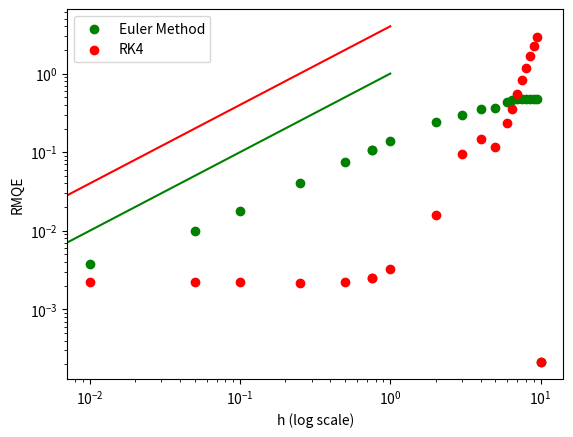

This chart was generated by the following Python code:
# -*- coding: utf-8 -*-
"""
Created on Mon Dec  4 13:36:29 2023

[redacted]
"""

# ------------------------------------------------------

'''
Must now find RMQE for various step sizes and plot them 
against the stepsize value.
'''

# importing modules
import numpy as np
import matplotlib.pyplot as plt
import math

def dydx(y,x):
#    k= - 1
    dydx = y*(1-y)
    return dydx

# initial conditions
x0 = 0
y0 = 0.0176862
# total solution interval
x_final = 10
#step sizes
h_vals = [0.01, 0.05, 0.75, 0.1, 0.25, 0.5, 0.75, 1, 2, 3, 4, 5, 6, 6.5, 7, 7.5, 8, 8.5, 9, 9.5, 10]
h_1 = np.zeros(len(h_vals))
h_4 = np.zeros(len(h_vals))

for i in range(len(h_vals)):
    h_1[i] = (h_vals[i])**1
    h_4[i] = (h_vals[i])**4

RMQE_eul = []
RMQE_rk4 = []

for h in h_vals:
    
    #EULER
    # number of steps
    #math.ceil rounds the number up to th next integer
    n_step = math.ceil(x_final/h)

    # Definition of arrays to store the solution
    y_eul = np.zeros(n_step+1)
    x_eul = np.zeros(n_step+1)
    errors = np.zeros(n_step+1)
    errors_squared = np.zeros(n_step+1)


    # Initialize first element of solution arrays 
    # with initial condition
    y_eul[0] = y0
    x_eul[0] = x0 

    # Populate the x array
    for i in range(n_step):
        x_eul[i+1]  = x_eul[i]  + h
    

    # Apply Euler method n_step times
    for i in range(n_step):
        # compute the slope using the differential equation
        slope = dydx(y_eul[i],x_eul[i]) 
        # use the Euler method
        y_eul[i+1] = y_eul[i] + h * slope
        
    #exact solution
    x_exact = x_eul
    y_exact = ((np.exp(x_exact-4))/(np.exp(x_exact-4)+1))
    
    #ERROR CALCULATION
    for i in range(n_step):
        errors[i] = (y_exact[i]-y_eul[i])
        errors_squared[i] = (y_exact[i]-y_eul[i])**2
    sum_errors_squared = np.sum(errors_squared)
    #print(sum_errors_squared)

    RMQE = np.sqrt((1/(n_step+1))*sum_errors_squared)
    RMQE_eul.append(RMQE)
    
    
    #RK4
    # Definition of arrays to store the solution
    y_rk = np.zeros(n_step+1)
    x_rk = np.zeros(n_step+1)
    errors_rk = np.zeros(n_step+1)
    errors_squared_rk = np.zeros(n_step+1)

    # Initialize first element of solution arrays 
    # with initial condition
    y_rk[0] = y0
    x_rk[0] = x0 

    # Populate the x array
    for i in range(n_step):
        x_rk[i+1]  = x_rk[i]  + h

    # Apply RK method n_step times
    for i in range(n_step):
       
        # Compute the four slopes
        x_dummy = x_rk[i]
        y_dummy = y_rk[i]
        k1 =  dydx(y_dummy,x_dummy)
        
        x_dummy = x_rk[i]+h/2
        y_dummy = y_rk[i] + k1 * h/2
        k2 =  dydx(y_dummy,x_dummy)

        x_dummy = x_rk[i]+h/2
        y_dummy = y_rk[i] + k2 * h/2
        k3 =  dydx(y_dummy,x_dummy)

        x_dummy = x_rk[i]+h
        y_dummy = y_rk[i] + k3 * h
        k4 =  dydx(y_dummy,x_dummy)

        # compute the slope as weighted average of four slopes
        slope = 1/6 * k1 + 2/6 * k2 + 2/6 * k3 + 1/6 * k4 

        # use the RK method
        y_rk[i+1] = y_rk[i] + h * slope  
        
        
    #RK4 Errors
    for i in range(n_step):
        errors_rk[i] = (y_exact[i]-y_rk[i])
        errors_squared_rk[i] = (y_exact[i]-y_rk[i])**2
    sum_errors_squared_rk = np.sum(errors_squared_rk)
    #print(sum_errors_squared)

    RMQE_rk = np.sqrt((1/(n_step+1))*sum_errors_squared_rk)
    RMQE_rk4.append(RMQE_rk)
    
plt.scatter(h_vals, RMQE_eul, label='Euler Method', color='g')
plt.scatter(h_vals, RMQE_rk4, label='RK4', color='r')
plt.plot(np.log10(h_vals), np.log10(h_1), color = 'g')
plt.plot(np.log10(h_vals), np.log10(h_4), color = 'r')
plt.yscale('log')  
plt.xscale('log')
plt.xlabel('h (log scale)')
plt.ylabel('RMQE')
plt.legend()
plt.show()
    